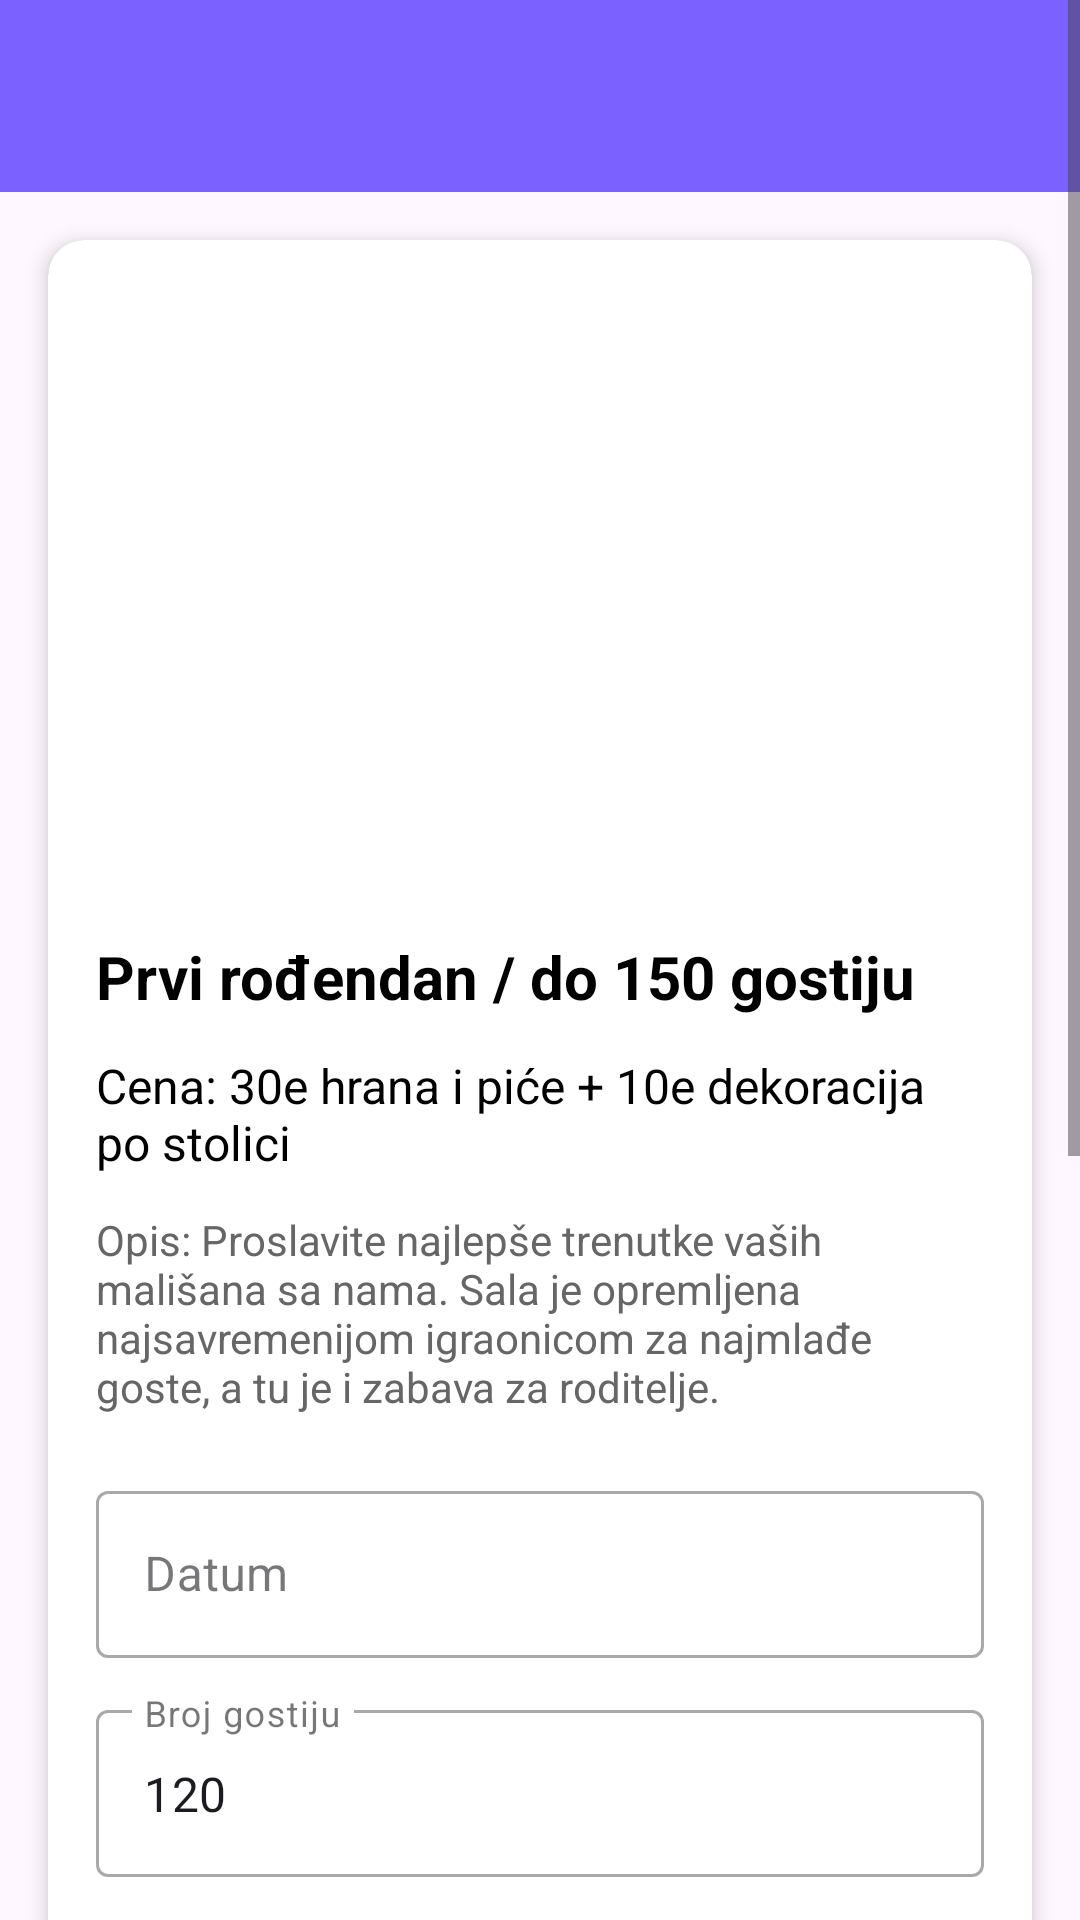

The Android layout XML behind this screen, and the referenced resources:
<!-- AndroidManifest.xml: application theme Theme.PKIprojekat -->
<!-- res/layout/activity_event_details.xml -->
<?xml version="1.0" encoding="utf-8"?>
<ScrollView xmlns:android="http://schemas.android.com/apk/res/android"
    xmlns:app="http://schemas.android.com/apk/res-auto"
    android:layout_width="match_parent"
    android:layout_height="match_parent"
    android:background="@drawable/gradient_background">

    <LinearLayout
        android:layout_width="match_parent"
        android:layout_height="wrap_content"
        android:orientation="vertical">

        <androidx.appcompat.widget.Toolbar
            android:id="@+id/toolbar"
            android:layout_width="match_parent"
            android:layout_height="?attr/actionBarSize"
            android:background="@color/primary_purple"
            android:theme="@style/ThemeOverlay.AppCompat.Dark.ActionBar"
            app:popupTheme="@style/ThemeOverlay.AppCompat.Light" />

        <androidx.cardview.widget.CardView
            android:layout_width="match_parent"
            android:layout_height="wrap_content"
            android:layout_margin="16dp"
            app:cardCornerRadius="12dp"
            app:cardElevation="4dp">

            <LinearLayout
                android:layout_width="match_parent"
                android:layout_height="wrap_content"
                android:orientation="vertical"
                android:padding="16dp">

                <ImageView
                    android:id="@+id/ivEventImage"
                    android:layout_width="match_parent"
                    android:layout_height="200dp"
                    android:contentDescription="@string/event_descr"
                    android:scaleType="centerCrop"
                    android:layout_marginBottom="16dp"/>

                <TextView
                    android:id="@+id/tvEventTitle"
                    android:layout_width="wrap_content"
                    android:layout_height="wrap_content"
                    android:text="@string/event_title"
                    android:textSize="20sp"
                    android:textStyle="bold"
                    android:textColor="@color/text_primary"
                    android:layout_marginBottom="12dp"/>

                <TextView
                    android:id="@+id/tvPrice"
                    android:layout_width="wrap_content"
                    android:layout_height="wrap_content"
                    android:text="@string/event_price"
                    android:textSize="16sp"
                    android:textColor="@color/text_primary"
                    android:layout_marginBottom="12dp"/>

                <TextView
                    android:id="@+id/tvDescription"
                    android:layout_width="wrap_content"
                    android:layout_height="wrap_content"
                    android:text="@string/event_decription"
                    android:textSize="14sp"
                    android:textColor="@color/text_secondary"
                    android:layout_marginBottom="20dp"/>

                <com.google.android.material.textfield.TextInputLayout
                    android:layout_width="match_parent"
                    android:layout_height="wrap_content"
                    android:layout_marginBottom="12dp"
                    android:hint="@string/date_hint"
                    style="@style/Widget.MaterialComponents.TextInputLayout.OutlinedBox">

                    <com.google.android.material.textfield.TextInputEditText
                        android:id="@+id/etDate"
                        android:layout_width="match_parent"
                        android:layout_height="wrap_content"
                        android:inputType="date"
                        android:focusable="true"
                        android:clickable="true"/>

                </com.google.android.material.textfield.TextInputLayout>

                <com.google.android.material.textfield.TextInputLayout
                    android:layout_width="match_parent"
                    android:layout_height="wrap_content"
                    android:layout_marginBottom="16dp"
                    android:hint="@string/guest_number"
                    style="@style/Widget.MaterialComponents.TextInputLayout.OutlinedBox">

                    <com.google.android.material.textfield.TextInputEditText
                        android:id="@+id/etGuestCount"
                        android:layout_width="match_parent"
                        android:layout_height="wrap_content"
                        android:inputType="number"
                        android:text="@string/num120"/>

                </com.google.android.material.textfield.TextInputLayout>

                <Button
                    android:id="@+id/btnAddToCart"
                    android:layout_width="match_parent"
                    android:layout_height="56dp"
                    android:text="@string/add_to_cart"
                    android:textAllCaps="false"
                    android:textSize="16sp"
                    android:backgroundTint="@color/primary_purple"/>

            </LinearLayout>

        </androidx.cardview.widget.CardView>

        <TextView
            android:layout_width="wrap_content"
            android:layout_height="wrap_content"
            android:text="@string/comments"
            android:textSize="20sp"
            android:textStyle="bold"
            android:textColor="@color/text_primary"
            android:layout_marginStart="16dp"
            android:layout_marginTop="16dp"
            android:layout_marginBottom="8dp"/>

        <androidx.recyclerview.widget.RecyclerView
            android:id="@+id/recyclerViewComments"
            android:layout_width="match_parent"
            android:layout_height="wrap_content"
            android:layout_marginHorizontal="16dp"
            android:nestedScrollingEnabled="false"/>

        <androidx.cardview.widget.CardView
            android:layout_width="match_parent"
            android:layout_height="wrap_content"
            android:layout_margin="16dp"
            app:cardCornerRadius="8dp"
            app:cardElevation="2dp">

            <LinearLayout
                android:layout_width="match_parent"
                android:layout_height="wrap_content"
                android:orientation="vertical"
                android:padding="16dp">

                <TextView
                    android:layout_width="wrap_content"
                    android:layout_height="wrap_content"
                    android:text="@string/add_comment"
                    android:textSize="16sp"
                    android:textStyle="bold"
                    android:textColor="@color/text_primary"
                    android:layout_marginBottom="8dp"/>

                <com.google.android.material.textfield.TextInputLayout
                    android:layout_width="match_parent"
                    android:layout_height="wrap_content"
                    android:layout_marginBottom="8dp"
                    style="@style/Widget.MaterialComponents.TextInputLayout.OutlinedBox">

                    <com.google.android.material.textfield.TextInputEditText
                        android:id="@+id/etComment"
                        android:layout_width="match_parent"
                        android:layout_height="100dp"
                        android:hint="@string/write_comment"
                        android:gravity="top"
                        android:inputType="textMultiLine"/>

                </com.google.android.material.textfield.TextInputLayout>

                <LinearLayout
                    android:layout_width="match_parent"
                    android:layout_height="wrap_content"
                    android:orientation="horizontal"
                    android:gravity="center_vertical">

                    <TextView
                        android:layout_width="wrap_content"
                        android:layout_height="wrap_content"
                        android:text="@string/value"
                        android:textSize="14sp"
                        android:textColor="@color/text_primary"/>

                    <RatingBar
                        android:id="@+id/ratingBar"
                        android:layout_width="wrap_content"
                        android:layout_height="wrap_content"
                        android:numStars="5"
                        android:stepSize="1"
                        android:rating="0"
                        style="?android:attr/ratingBarStyleSmall"/>

                </LinearLayout>

                <Button
                    android:id="@+id/btnPostComment"
                    android:layout_width="wrap_content"
                    android:layout_height="48dp"
                    android:layout_gravity="end"
                    android:layout_marginTop="8dp"
                    android:text="@string/send"
                    android:textAllCaps="false"
                    android:backgroundTint="@color/primary_purple"/>

            </LinearLayout>

        </androidx.cardview.widget.CardView>

    </LinearLayout>

</ScrollView>
<!-- resources referenced by this layout -->
<resources>
  <color name="primary_purple">#7B61FF</color>
  <color name="text_primary">#000000</color>
  <color name="text_secondary">#666666</color>
  <string name="add_comment">Dodaj komentar</string>
  <string name="add_to_cart">Dodaj u korpu</string>
  <string name="comments">Komentari</string>
  <string name="date_hint">Datum</string>
  <string name="event_decription">Opis: Proslavite najlepše trenutke vaših mališana sa nama. Sala je opremljena najsavremenijom igraonicom za najmlađe goste, a tu je i zabava za roditelje.</string>
  <string name="event_descr">Opis dogadjaja</string>
  <string name="event_price">Cena: 30e hrana i piće + 10e dekoracija po stolici</string>
  <string name="event_title">Prvi rođendan / do 150 gostiju</string>
  <string name="guest_number">Broj gostiju</string>
  <string name="num120">120</string>
  <string name="send">Pošalji</string>
  <string name="value">Ocena:</string>
  <string name="write_comment">Unesite komentar...</string>
  <style name="Theme.PKIprojekat" parent="Base.Theme.PKIprojekat" />
  <style name="Base.Theme.PKIprojekat" parent="Theme.Material3.DayNight.NoActionBar">
          
          <item name="colorPrimary">@color/primary_purple</item>
      </style>
</resources>
